The GitHub repository LanceObero/PlantX contains a labelled image folder "dataset" with 4 categories: aloe vera, monstera, pothos, snake plant. Examples follow, each with its label.

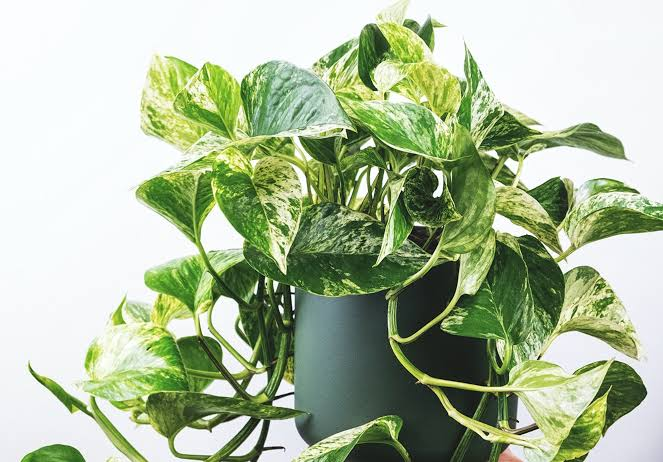
Label: pothos

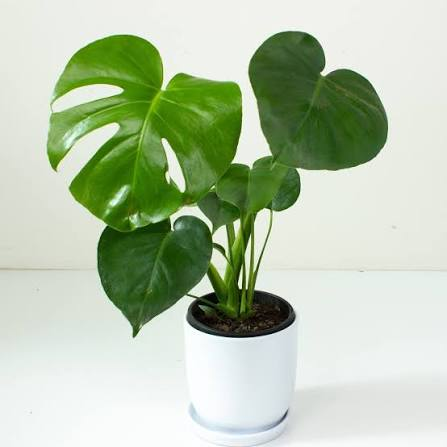
Label: monstera

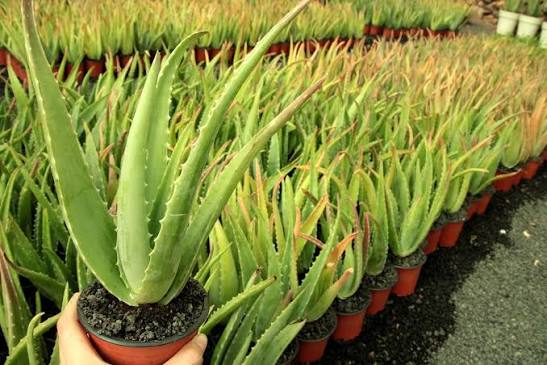
Label: aloe vera

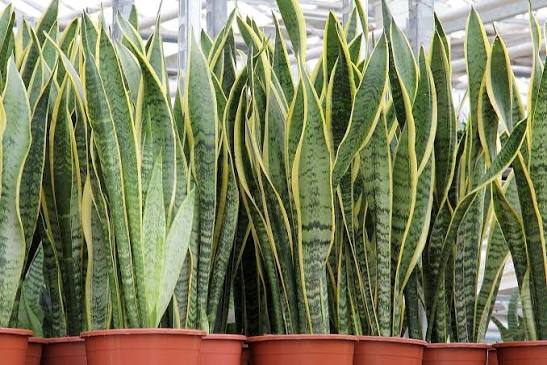
Label: snake plant

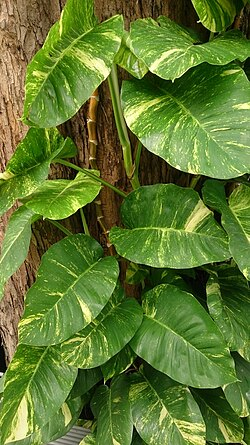
Label: pothos

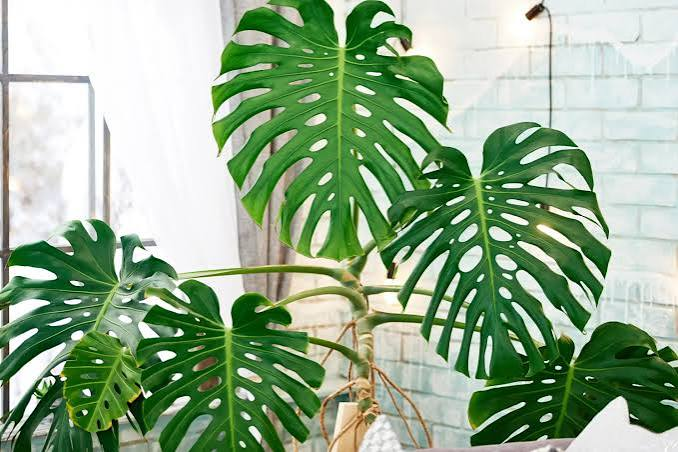
Label: monstera
